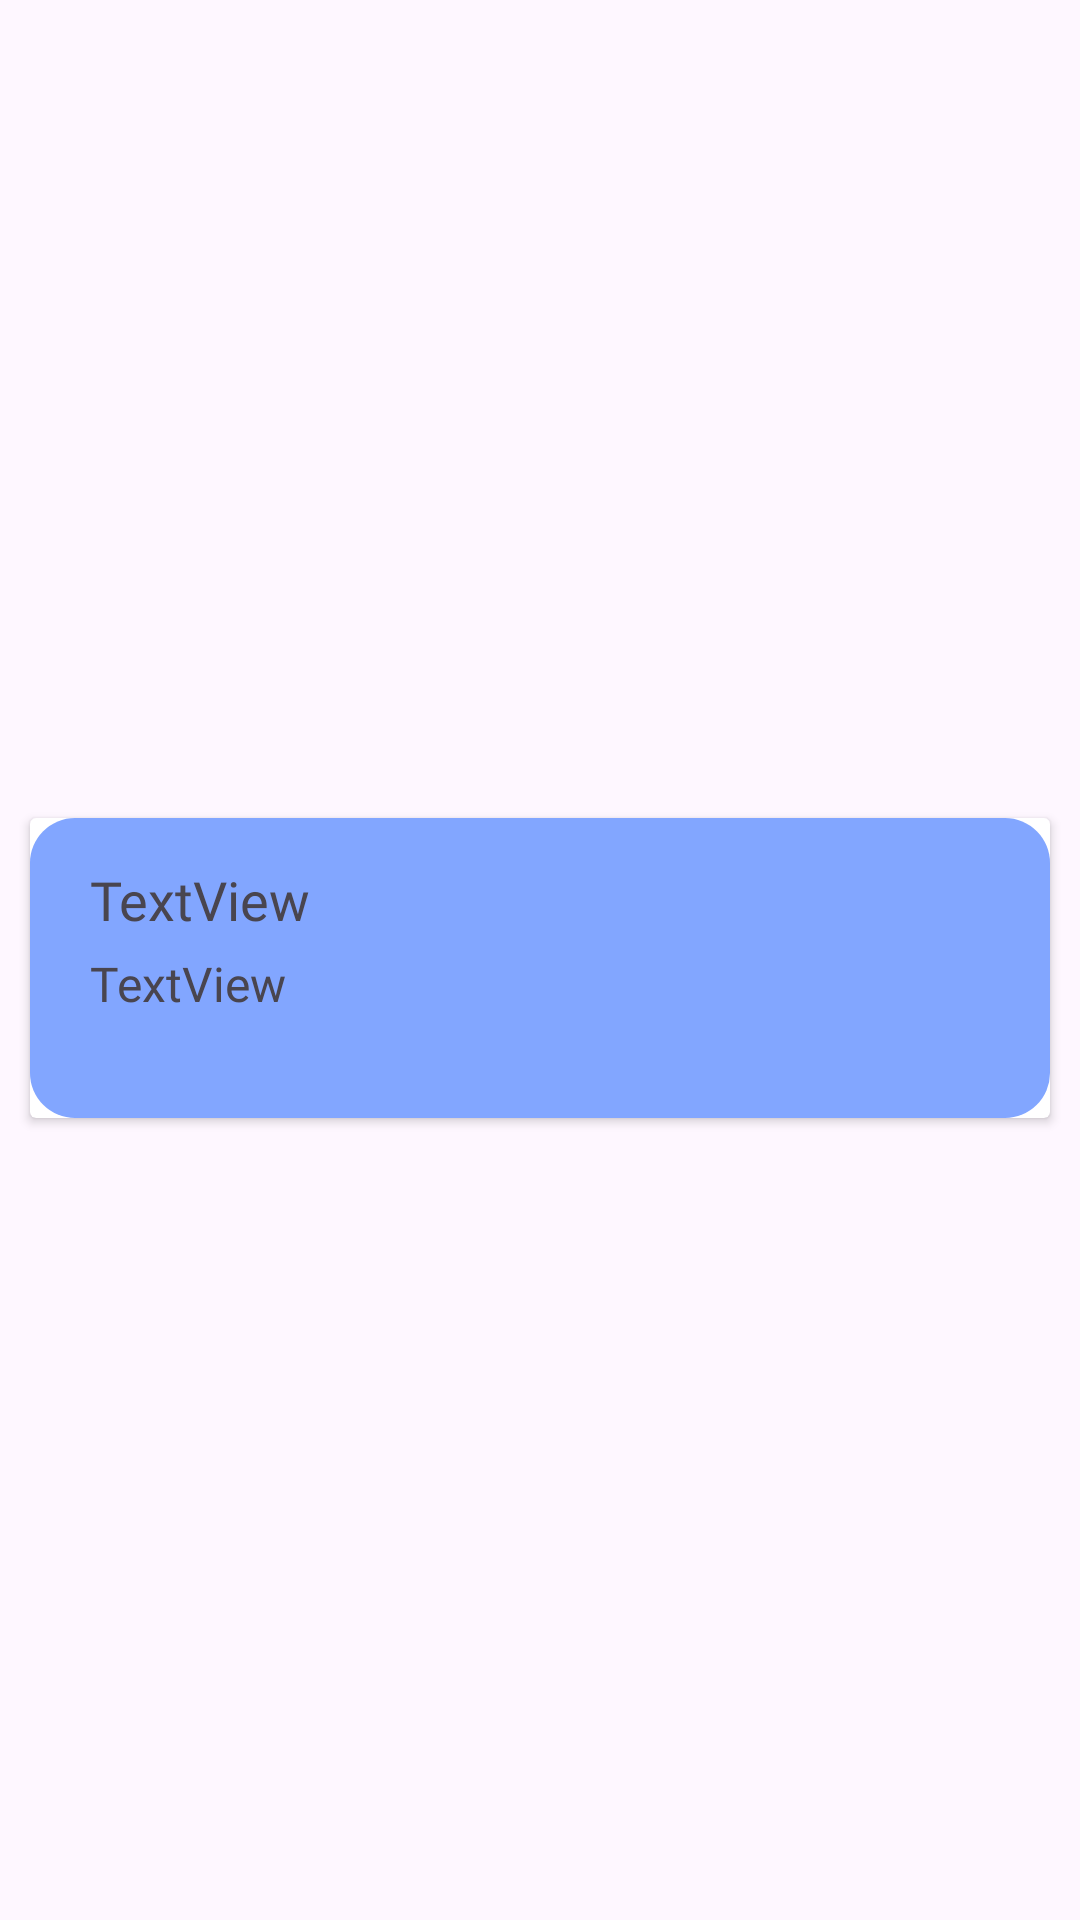

The Android layout XML behind this screen, and the referenced resources:
<!-- AndroidManifest.xml: application theme Theme.ProductInfoApp -->
<!-- res/layout/product_item_layout.xml -->
<?xml version="1.0" encoding="utf-8"?>
<androidx.constraintlayout.widget.ConstraintLayout xmlns:android="http://schemas.android.com/apk/res/android"
    xmlns:app="http://schemas.android.com/apk/res-auto"
    xmlns:tools="http://schemas.android.com/tools"
    android:layout_width="match_parent"
    android:layout_height="110dp">

    <androidx.cardview.widget.CardView
        android:layout_width="match_parent"
        android:layout_height="100dp"
        android:layout_marginStart="10dp"
        android:layout_marginTop="5dp"
        android:layout_marginEnd="10dp"
        app:layout_constraintBottom_toBottomOf="parent"
        app:layout_constraintEnd_toEndOf="parent"
        app:layout_constraintStart_toStartOf="parent"
        app:layout_constraintTop_toTopOf="parent">

        <androidx.constraintlayout.widget.ConstraintLayout
            android:layout_width="match_parent"
            android:layout_height="match_parent"
            android:background="@drawable/rounded_border"
            android:padding="10dp">

            <TextView
                android:id="@+id/tv_description_item_layout"
                android:layout_width="wrap_content"
                android:layout_height="wrap_content"
                android:layout_marginTop="5dp"
                android:fontFamily="@font/work_sans_medium"
                android:text="TextView"
                android:textSize="16sp"
                app:layout_constraintStart_toStartOf="@+id/tv_name_item_layout"
                app:layout_constraintTop_toBottomOf="@+id/tv_name_item_layout" />

            <TextView
                android:id="@+id/tv_name_item_layout"
                android:layout_width="wrap_content"
                android:layout_height="wrap_content"
                android:layout_marginStart="10dp"
                android:layout_marginTop="5dp"
                android:fontFamily="@font/work_sans_bold"
                android:text="TextView"
                android:textSize="18sp"
                app:layout_constraintStart_toStartOf="parent"
                app:layout_constraintTop_toTopOf="parent" />
        </androidx.constraintlayout.widget.ConstraintLayout>
    </androidx.cardview.widget.CardView>
</androidx.constraintlayout.widget.ConstraintLayout>
<!-- resources referenced by this layout -->
<resources>
  <!-- drawable rounded_border (drawable) -->
  <?xml version="1.0" encoding="utf-8"?>
  <shape xmlns:android="http://schemas.android.com/apk/res/android">
      <solid android:color="#82A6FF"></solid>
      <corners android:radius="15dp"/>
  </shape>
  <style name="Theme.ProductInfoApp" parent="Base.Theme.ProductInfoApp" />
  <style name="Base.Theme.ProductInfoApp" parent="Theme.Material3.DayNight.NoActionBar">
          
          
      </style>
</resources>
